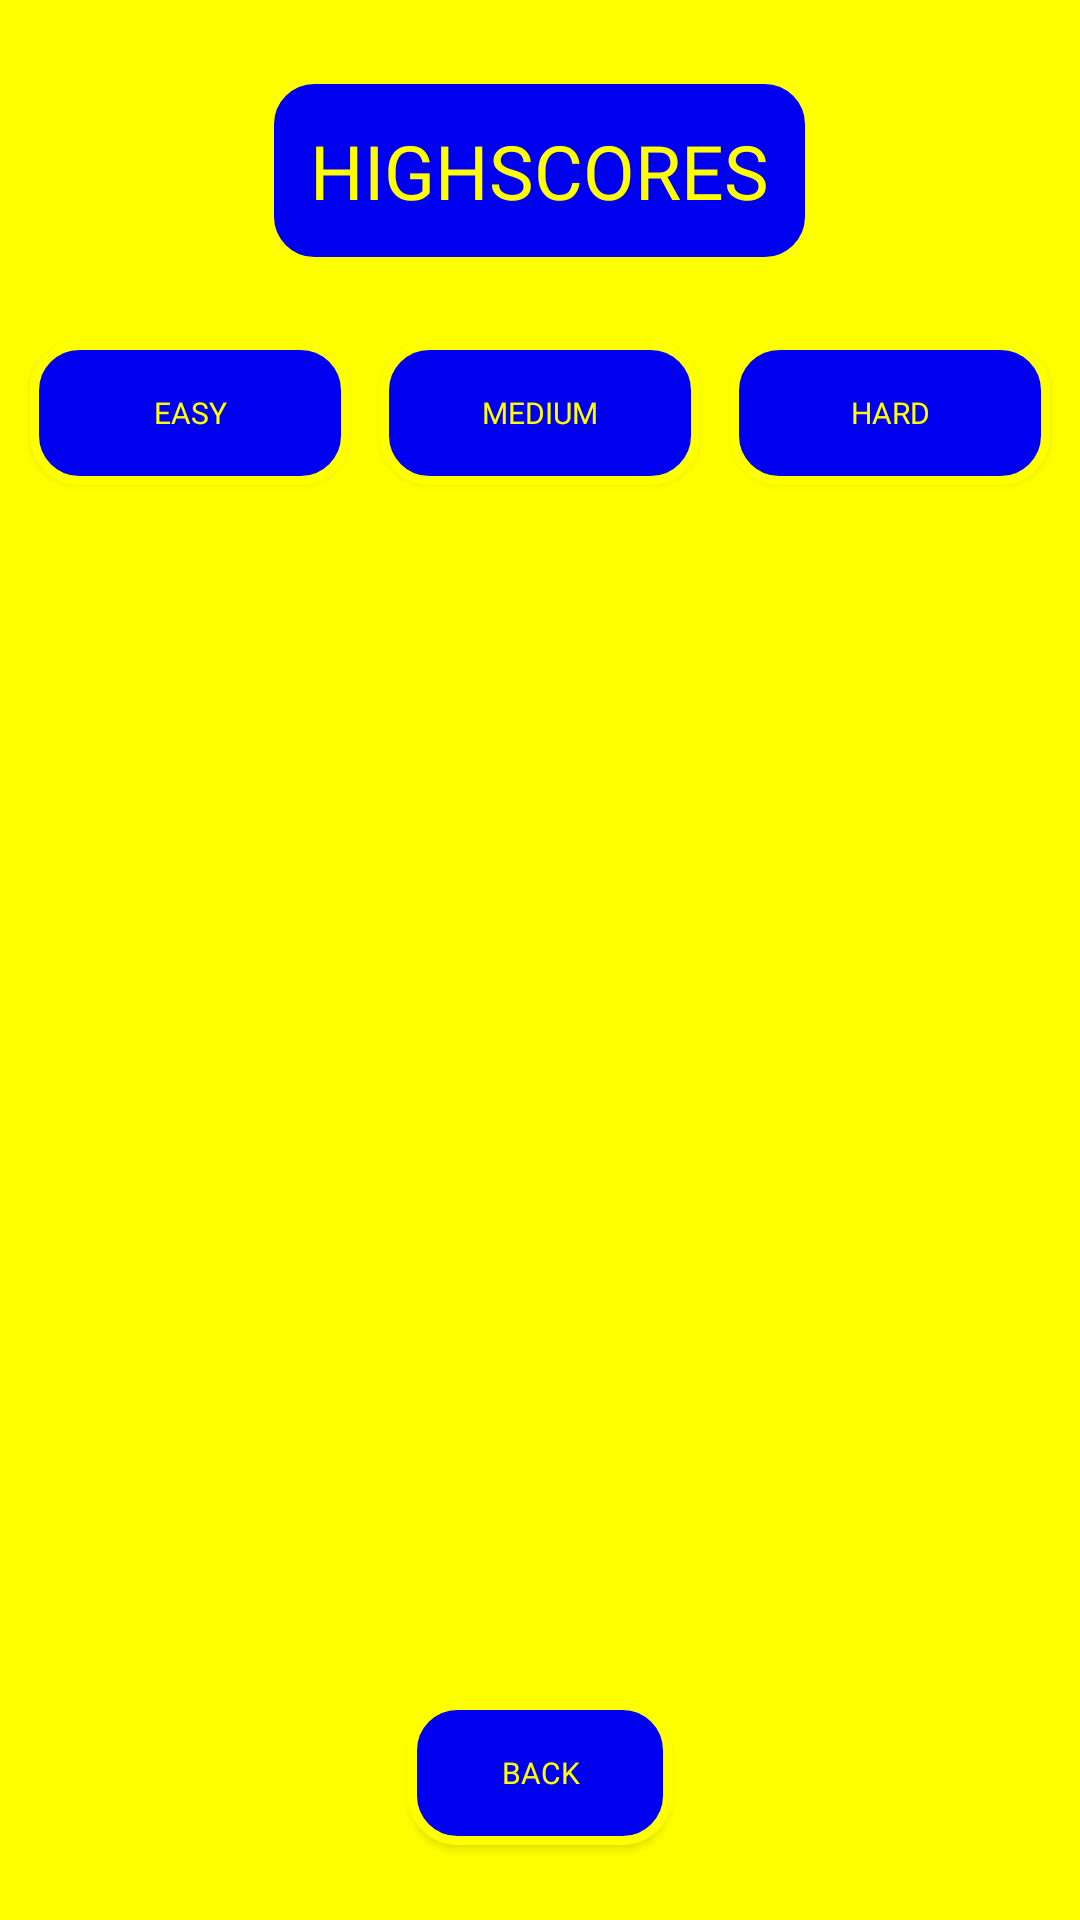

Reconstruct the res/layout file that produces this screen, plus the resources it refers to.
<!-- AndroidManifest.xml: application theme Theme.CrazyLabyrinth -->
<!-- res/layout/dialog_highscore.xml -->
<?xml version="1.0" encoding="utf-8"?>
<RelativeLayout xmlns:android="http://schemas.android.com/apk/res/android"
    xmlns:app="http://schemas.android.com/apk/res-auto"
    xmlns:tools="http://schemas.android.com/tools"
    android:layout_width="match_parent"
    android:layout_height="match_parent"
    android:background="#FFFF00">

    <TextView
        android:id="@+id/header"
        android:layout_width="wrap_content"
        android:layout_height="wrap_content"
        android:layout_centerHorizontal="true"
        android:text="HIGHSCORES"
        android:background="@drawable/text_roundededges"
        android:fontFamily="@font/gamefont"
        android:textSize="25sp"
        android:textColor="#FFFF00"
        android:padding="15sp"
        android:layout_marginBottom="25dp"
        android:layout_marginTop="25dp"/>

    <LinearLayout
        android:id="@+id/levelButtons"
        android:layout_below="@id/header"
        android:layout_width="match_parent"
        android:layout_height="wrap_content"
        android:orientation="horizontal">

        <Button
            android:id="@+id/buttonShowStatsEasy"
            android:layout_width="0dp"
            android:layout_height="wrap_content"
            android:layout_weight="1"
            android:text="EASY"
            android:background="@drawable/text_roundededges"
            android:fontFamily="@font/gamefont"
            android:textSize="10sp"
            android:textColor="#FFFF00"
            android:layout_marginBottom="25dp"
            android:layout_marginLeft="10dp"
            android:padding="15dp"/>

        <Button
            android:id="@+id/buttonShowStatsMedium"
            android:layout_width="0dp"
            android:layout_height="wrap_content"
            android:layout_weight="1"
            android:text="MEDIUM"
            android:background="@drawable/text_roundededges"
            android:fontFamily="@font/gamefont"
            android:textSize="10sp"
            android:textColor="#FFFF00"
            android:layout_marginBottom="25dp"
            android:layout_marginLeft="10dp"
            android:padding="15dp"/>


        <Button
            android:id="@+id/buttonShowStatsHard"
            android:layout_width="0dp"
            android:layout_height="wrap_content"
            android:layout_weight="1"
            android:text="HARD"
            android:background="@drawable/text_roundededges"
            android:fontFamily="@font/gamefont"
            android:textSize="10sp"
            android:textColor="#FFFF00"
            android:layout_marginBottom="25dp"
            android:layout_marginLeft="10dp"
            android:layout_marginRight="10dp"
            android:padding="15dp"
            />


    </LinearLayout>

    <LinearLayout
        android:layout_above="@id/buttonBack"
        android:layout_width="match_parent"
        android:layout_height="match_parent"
        android:layout_below="@id/levelButtons"
        android:orientation="vertical">

        <ScrollView
            android:layout_width="match_parent"
            android:layout_height="match_parent"
            android:minHeight="250dp">

            <LinearLayout
                android:id="@+id/statsList"
                android:layout_width="wrap_content"
                android:layout_height="match_parent"
                android:orientation="vertical">



            </LinearLayout>

        </ScrollView>

    </LinearLayout>

    <Button
        android:id="@+id/buttonBack"
        android:layout_width="wrap_content"
        android:layout_height="wrap_content"
        android:layout_alignParentBottom="true"
        android:text="BACK"
        android:layout_marginTop="25dp"
        android:layout_centerHorizontal="true"
        android:background="@drawable/text_roundededges"
        android:fontFamily="@font/gamefont"
        android:textSize="10sp"
        android:textColor="#FFFF00"
        android:layout_marginBottom="25dp"
        android:layout_marginLeft="10dp"
        android:layout_marginRight="10dp"
        android:padding="15dp"/>

</RelativeLayout>
<!-- resources referenced by this layout -->
<resources>
  <!-- drawable text_roundededges (drawable) -->
  <?xml version="1.0" encoding="utf-8"?>
  <shape xmlns:android="http://schemas.android.com/apk/res/android"
      android:shape="rectangle"
      android:padding="10dp">
  
      <solid android:color="#0000F0" />
      <corners
          android:bottomRightRadius="15dp"
          android:bottomLeftRadius="15dp"
          android:topLeftRadius="15dp"
          android:topRightRadius="15dp" />
      <stroke
          android:width="3dp"
          android:color="#FFFF00" />
  </shape>
  <style name="Theme.CrazyLabyrinth" parent="Theme.MaterialComponents.DayNight.DarkActionBar">
          
          <item name="colorPrimary">@color/purple_500</item>
          <item name="colorPrimaryVariant">@color/purple_700</item>
          <item name="colorOnPrimary">@color/white</item>
          
          <item name="colorSecondary">@color/teal_200</item>
          <item name="colorSecondaryVariant">@color/teal_700</item>
          <item name="colorOnSecondary">@color/black</item>
          
          <item name="android:statusBarColor">?attr/colorPrimaryVariant</item>
          
      </style>
  <color name="purple_500">#FF6200EE</color>
  <color name="purple_700">#FF3700B3</color>
  <color name="white">#FFFFFFFF</color>
  <color name="teal_200">#FF03DAC5</color>
  <color name="teal_700">#FF018786</color>
  <color name="black">#FF000000</color>
</resources>
